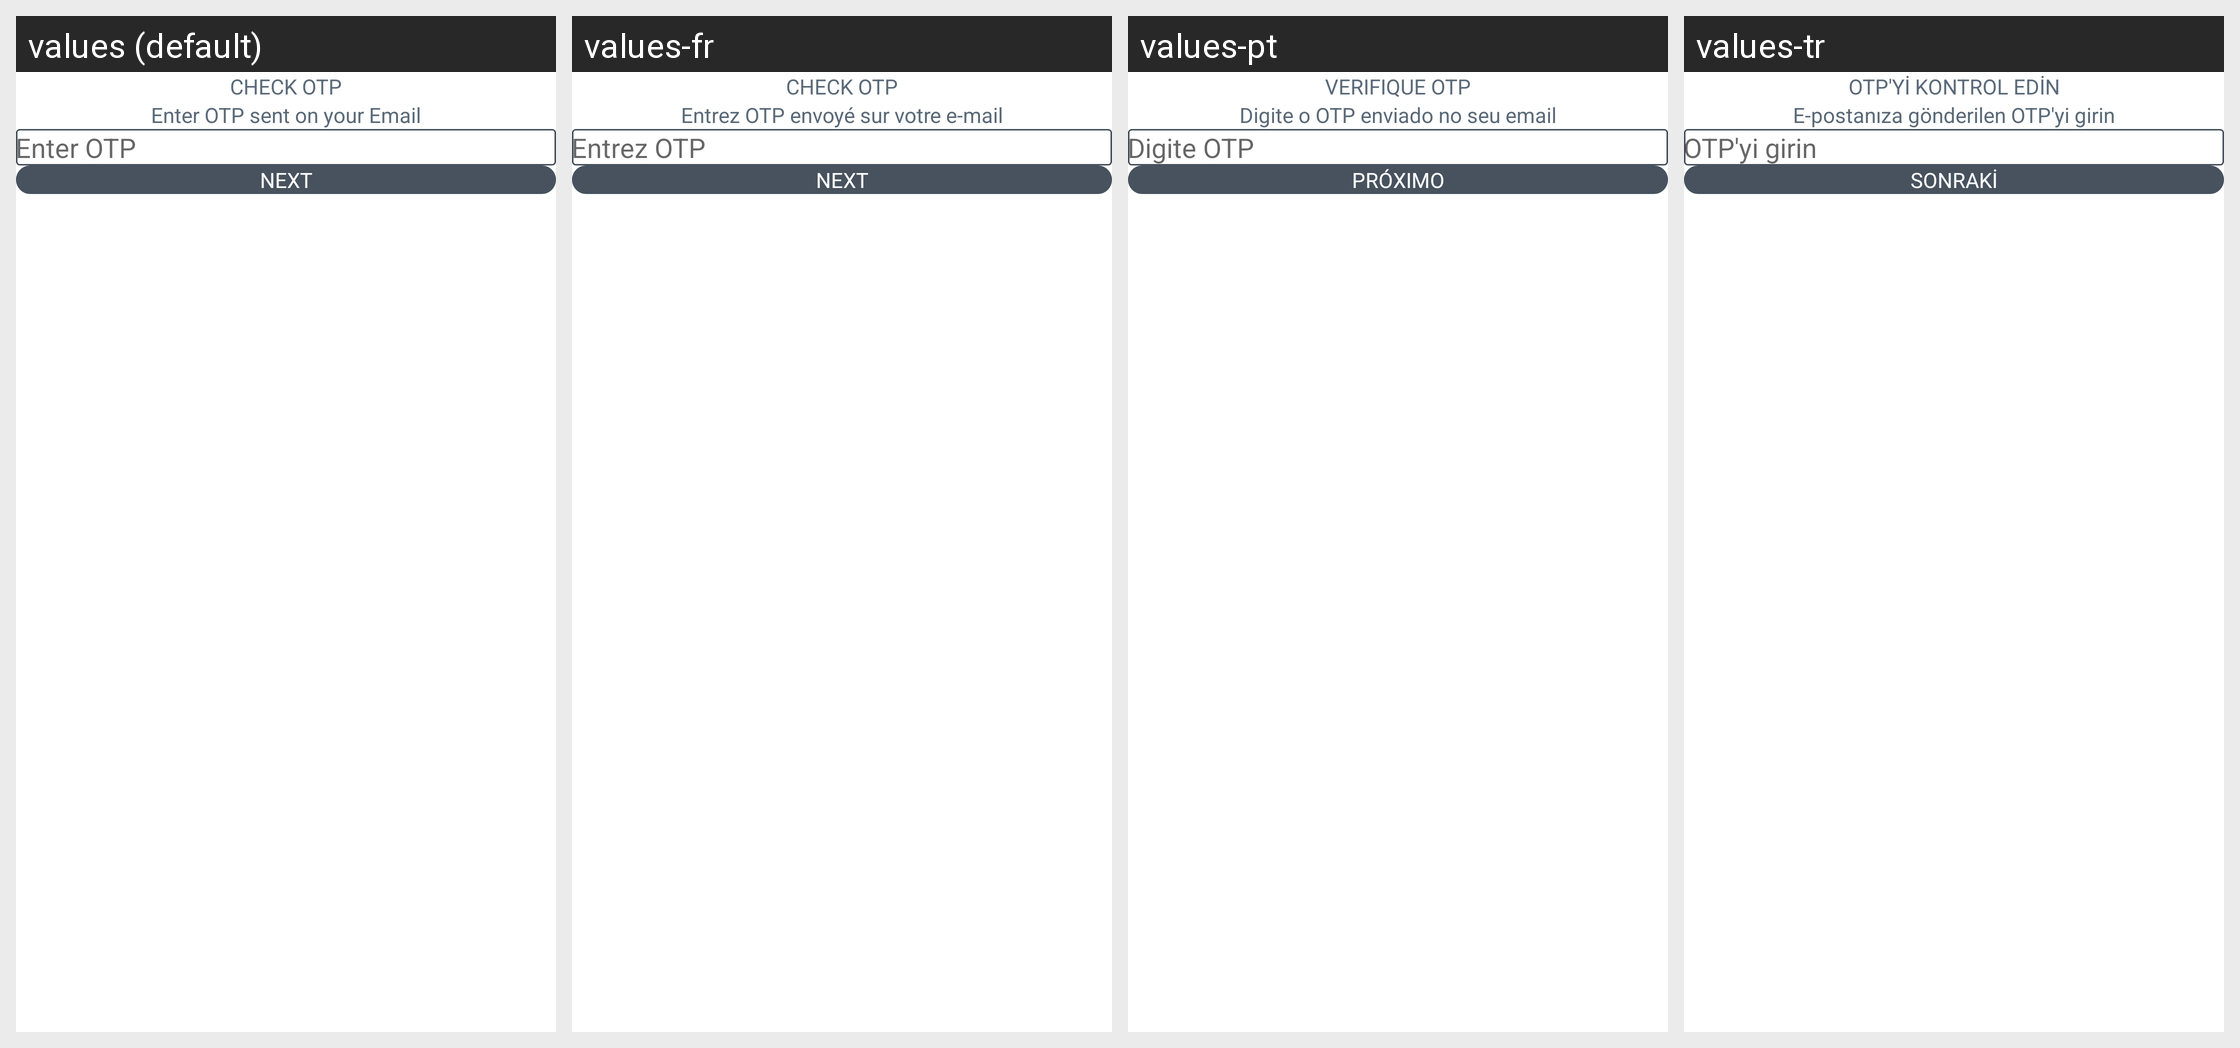

Strings drawn on this Android screen and how each of the app's shown locales translates them:
Android screen res/layout/activity_otpactvity.xml rendered under 4 locales, left to right: values (default), values-fr, values-pt, values-tr. Device: Nexus 5 (rendered at 1080×1920; each locale shown at half size, 540×960, under a caption strip naming it); theme AppTheme.
Other locales in the repository, not shown: values-de, values-es, values-it.
Strings drawn on this screen, with the default value and each locale's value (text and hints the layout hard-codes, and strings that could not be matched under every locale, appear in the picture but are not listed):

title_otp1
  values: CHECK OTP
  values-fr: CHECK OTP
  values-pt: VERIFIQUE OTP
  values-tr: OTP'yi KONTROL EDİN

title_otp2
  values: Enter OTP sent on your Email
  values-fr: Entrez OTP envoyé sur votre e-mail
  values-pt: Digite o OTP enviado no seu email
  values-tr: E-postanıza gönderilen OTP'yi girin

title_otp3
  values: Enter OTP
  values-fr: Entrez OTP
  values-pt: Digite OTP
  values-tr: OTP'yi girin

next
  values: Next
  values-fr: Next
  values-pt: Próximo
  values-tr: Sonraki
